pico-8 play session: hold ← + tap ❎, after a click and taps of 🅾, ❎, 🅾+❎, 🅾 in the second before t = 0

[t = 1 s] hold ← ~1s, tap ❎ ~2×
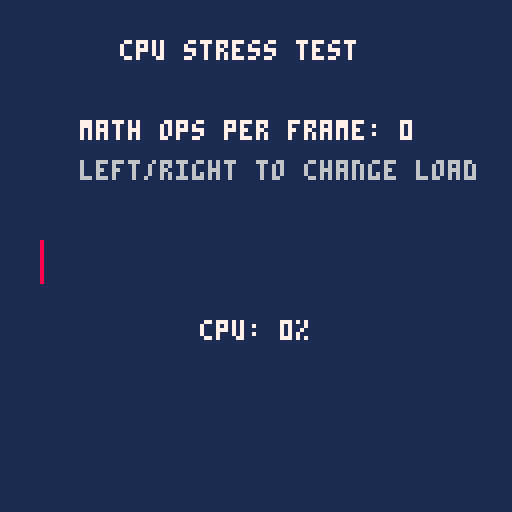

pico-8 cartridge
version 32
__lua__
-- cpu stress test
-- focus on math and loop overhead
-- no sprite rendering

ops = 100
cpu_usage = 0

function _init()
end

function _update()
 -- input to control load
 if (btn(0)) ops -= 50
 if (btn(1)) ops += 50
 if (ops < 0) ops = 0

 -- heavy calculation loop
 local start_t = stat(1)
 for i=1,ops do
  local a = sin(i/100)
  local b = cos(i/100)
  local c = sqrt(a*a + b*b)
  local d = flr(c * 100)
 end
 cpu_usage = stat(1)
end

function _draw()
 cls(1)
 print("cpu stress test", 30, 10, 7)
 print("math ops per frame: "..ops, 20, 30, 7)
 print("left/right to change load", 20, 40, 6)
 
 -- simple progress bar
 rect(10, 60, 10+ops/20, 70, 8)
 
 -- show cpu usage (if fake08 supports stat(1))
 print("cpu: "..flr(cpu_usage*100).."%", 50, 80, 7)
end
